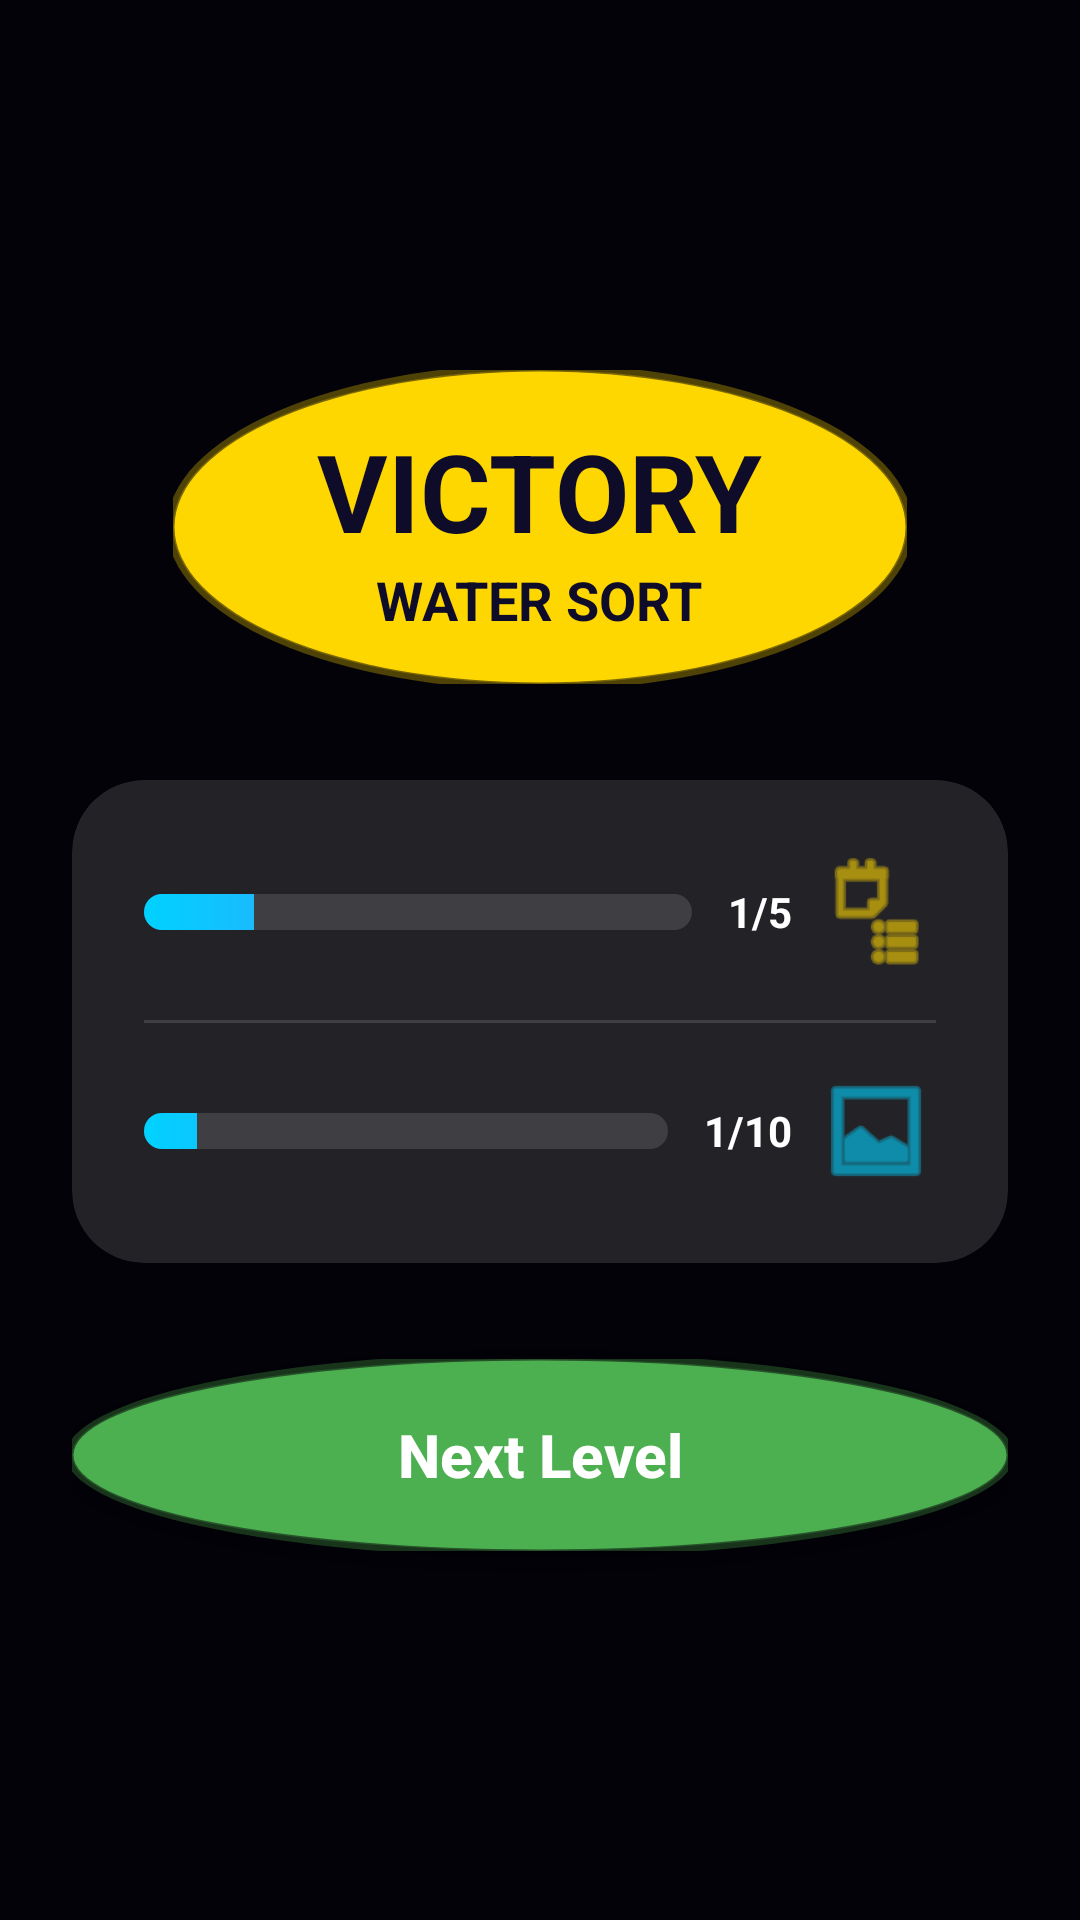

Produce the Android XML layout that renders to this screen, including the resource entries it uses.
<!-- AndroidManifest.xml: application theme Theme.SortWaterAndColorPuzzelPro -->
<!-- res/layout/layout_victory.xml -->
<?xml version="1.0" encoding="utf-8"?>
<androidx.constraintlayout.widget.ConstraintLayout xmlns:android="http://schemas.android.com/apk/res/android"
    xmlns:app="http://schemas.android.com/apk/res-auto"
    android:layout_width="match_parent"
    android:layout_height="match_parent"
    android:background="@color/overlay_dark"
    android:padding="24dp">

    
    <LinearLayout
        android:id="@+id/victoryBanner"
        android:layout_width="wrap_content"
        android:layout_height="wrap_content"
        android:background="@drawable/button_circular_glow"
        android:backgroundTint="@color/victory_yellow"
        android:gravity="center"
        android:orientation="vertical"
        android:paddingHorizontal="48dp"
        android:paddingVertical="16dp"
        app:layout_constraintBottom_toTopOf="@+id/rewardCard"
        app:layout_constraintEnd_toEndOf="parent"
        app:layout_constraintStart_toStartOf="parent"
        app:layout_constraintTop_toTopOf="parent"
        app:layout_constraintVertical_chainStyle="packed">

        <TextView
            android:layout_width="wrap_content"
            android:layout_height="wrap_content"
            android:text="@string/victory"
            android:textColor="@color/bg_dark"
            android:textSize="36sp"
            android:textStyle="bold" />

        <TextView
            android:layout_width="wrap_content"
            android:layout_height="wrap_content"
            android:text="@string/water_sort"
            android:textColor="@color/bg_dark"
            android:textSize="18sp"
            android:textStyle="bold" />
    </LinearLayout>

    
    <androidx.cardview.widget.CardView
        android:id="@+id/rewardCard"
        android:layout_width="match_parent"
        android:layout_height="wrap_content"
        android:layout_marginTop="32dp"
        app:cardBackgroundColor="#20FFFFFF"
        app:cardCornerRadius="24dp"
        app:cardElevation="0dp"
        app:layout_constraintBottom_toTopOf="@+id/btnNextLevel"
        app:layout_constraintTop_toBottomOf="@id/victoryBanner">

        <LinearLayout
            android:layout_width="match_parent"
            android:layout_height="wrap_content"
            android:orientation="vertical"
            android:padding="24dp">

            
            <LinearLayout
                android:layout_width="match_parent"
                android:layout_height="wrap_content"
                android:gravity="center_vertical"
                android:orientation="horizontal">

                <ProgressBar
                    style="?android:attr/progressBarStyleHorizontal"
                    android:layout_width="0dp"
                    android:layout_height="12dp"
                    android:layout_weight="1"
                    android:progress="20"
                    android:progressDrawable="@drawable/progress_bar_victory" />

                <TextView
                    android:layout_width="wrap_content"
                    android:layout_height="wrap_content"
                    android:layout_marginStart="12dp"
                    android:text="1/5"
                    android:textColor="@color/white"
                    android:textStyle="bold" />

                <ImageView
                    android:layout_width="40dp"
                    android:layout_height="40dp"
                    android:layout_marginStart="8dp"
                    android:contentDescription="@string/chest_desc"
                    android:src="@android:drawable/ic_menu_agenda"
                    app:tint="@color/victory_yellow" />
            </LinearLayout>

            <View
                android:layout_width="match_parent"
                android:layout_height="1dp"
                android:layout_marginVertical="16dp"
                android:background="#20FFFFFF" />

            
            <LinearLayout
                android:layout_width="match_parent"
                android:layout_height="wrap_content"
                android:gravity="center_vertical"
                android:orientation="horizontal">

                <ProgressBar
                    style="?android:attr/progressBarStyleHorizontal"
                    android:layout_width="0dp"
                    android:layout_height="12dp"
                    android:layout_weight="1"
                    android:progress="10"
                    android:progressDrawable="@drawable/progress_bar_victory" />

                <TextView
                    android:layout_width="wrap_content"
                    android:layout_height="wrap_content"
                    android:layout_marginStart="12dp"
                    android:text="1/10"
                    android:textColor="@color/white"
                    android:textStyle="bold" />

                <ImageView
                    android:layout_width="40dp"
                    android:layout_height="40dp"
                    android:layout_marginStart="8dp"
                    android:contentDescription="@string/gallery_desc"
                    android:src="@android:drawable/ic_menu_gallery"
                    app:tint="@color/liquid_blue" />
            </LinearLayout>

        </LinearLayout>
    </androidx.cardview.widget.CardView>

    
    <androidx.appcompat.widget.AppCompatButton
        android:id="@+id/btnNextLevel"
        android:layout_width="match_parent"
        android:layout_height="64dp"
        android:layout_marginTop="32dp"
        android:background="@drawable/button_circular_glow"
        android:backgroundTint="@color/button_green"
        android:text="@string/next_level"
        android:textAllCaps="false"
        android:textColor="@color/white"
        android:textSize="20sp"
        android:textStyle="bold"
        app:layout_constraintBottom_toBottomOf="parent"
        app:layout_constraintTop_toBottomOf="@id/rewardCard" />

</androidx.constraintlayout.widget.ConstraintLayout>
<!-- resources referenced by this layout -->
<resources>
  <color name="bg_dark">#0F0C29</color>
  <color name="button_green">#4CAF50</color>
  <color name="liquid_blue">#00D2FF</color>
  <color name="overlay_dark">#CC000000</color>
  <color name="victory_yellow">#FFD700</color>
  <color name="white">#FFFFFFFF</color>
  <!-- drawable button_circular_glow (drawable) -->
  <?xml version="1.0" encoding="utf-8"?>
  <ripple xmlns:android="http://schemas.android.com/apk/res/android"
      android:color="#40FFFFFF">
      <item>
          <layer-list>
              
              <item
                  android:bottom="-2dp"
                  android:left="-2dp"
                  android:right="-2dp"
                  android:top="-2dp">
                  <shape android:shape="oval">
                      <solid android:color="@color/button_purple_glow" />
                  </shape>
              </item>
              
              <item>
                  <shape android:shape="oval">
                      <solid android:color="@color/button_purple" />
                      <stroke
                          android:width="1dp"
                          android:color="#40FFFFFF" />
                      <size
                          android:width="60dp"
                          android:height="60dp" />
                  </shape>
              </item>
          </layer-list>
      </item>
  </ripple>
  <!-- drawable progress_bar_victory (drawable) -->
  <?xml version="1.0" encoding="utf-8"?>
  <layer-list xmlns:android="http://schemas.android.com/apk/res/android">
      <item android:id="@android:id/background">
          <shape>
              <corners android:radius="10dp" />
              <solid android:color="#20FFFFFF" />
          </shape>
      </item>
      <item android:id="@android:id/progress">
          <clip>
              <shape>
                  <corners android:radius="10dp" />
                  <gradient
                      android:endColor="@color/button_purple"
                      android:startColor="@color/liquid_blue"
                      android:type="linear" />
              </shape>
          </clip>
      </item>
  </layer-list>
  <string name="chest_desc">Chest</string>
  <string name="gallery_desc">Gallery</string>
  <string name="next_level">Next Level</string>
  <string name="victory">VICTORY</string>
  <string name="water_sort">WATER SORT</string>
  <style name="Theme.SortWaterAndColorPuzzelPro" parent="Base.Theme.SortWaterAndColorPuzzelPro" />
  <color name="button_purple_glow">#4D7B61FF</color>
  <color name="button_purple">#7B61FF</color>
  <style name="Base.Theme.SortWaterAndColorPuzzelPro" parent="Theme.Material3.DayNight.NoActionBar">
          <item name="android:windowBackground">@color/bg_dark</item>
          <item name="android:statusBarColor">@color/bg_dark_gradient_start</item>
          <item name="android:windowLightStatusBar">false</item>
      </style>
  <color name="bg_dark_gradient_start">#0F0C29</color>
</resources>
